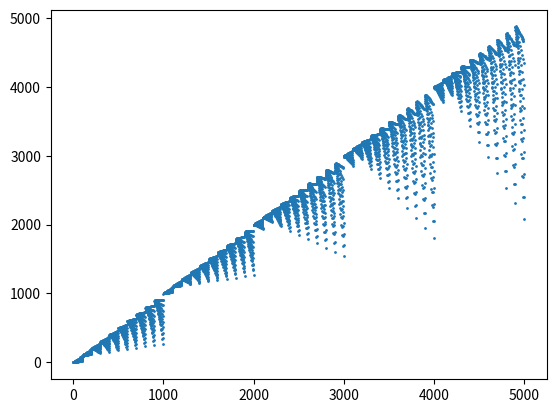

Source code (Python):
## This program is inspired by the following video from numberphile --> https://www.youtube.com/watch?v=o8c4uYnnNnc

from matplotlib import pyplot as plt

def plotted_function(x):
    return x - non_zero_product(x)

def non_zero_product(x):
    product = 1
    for digit in str(x):
        if digit != '0':
            product *= int(digit)
    return product



X = range(5000)
Y = [plotted_function(x) for x in X]

plt.scatter(X, Y, s=1)
plt.show()

